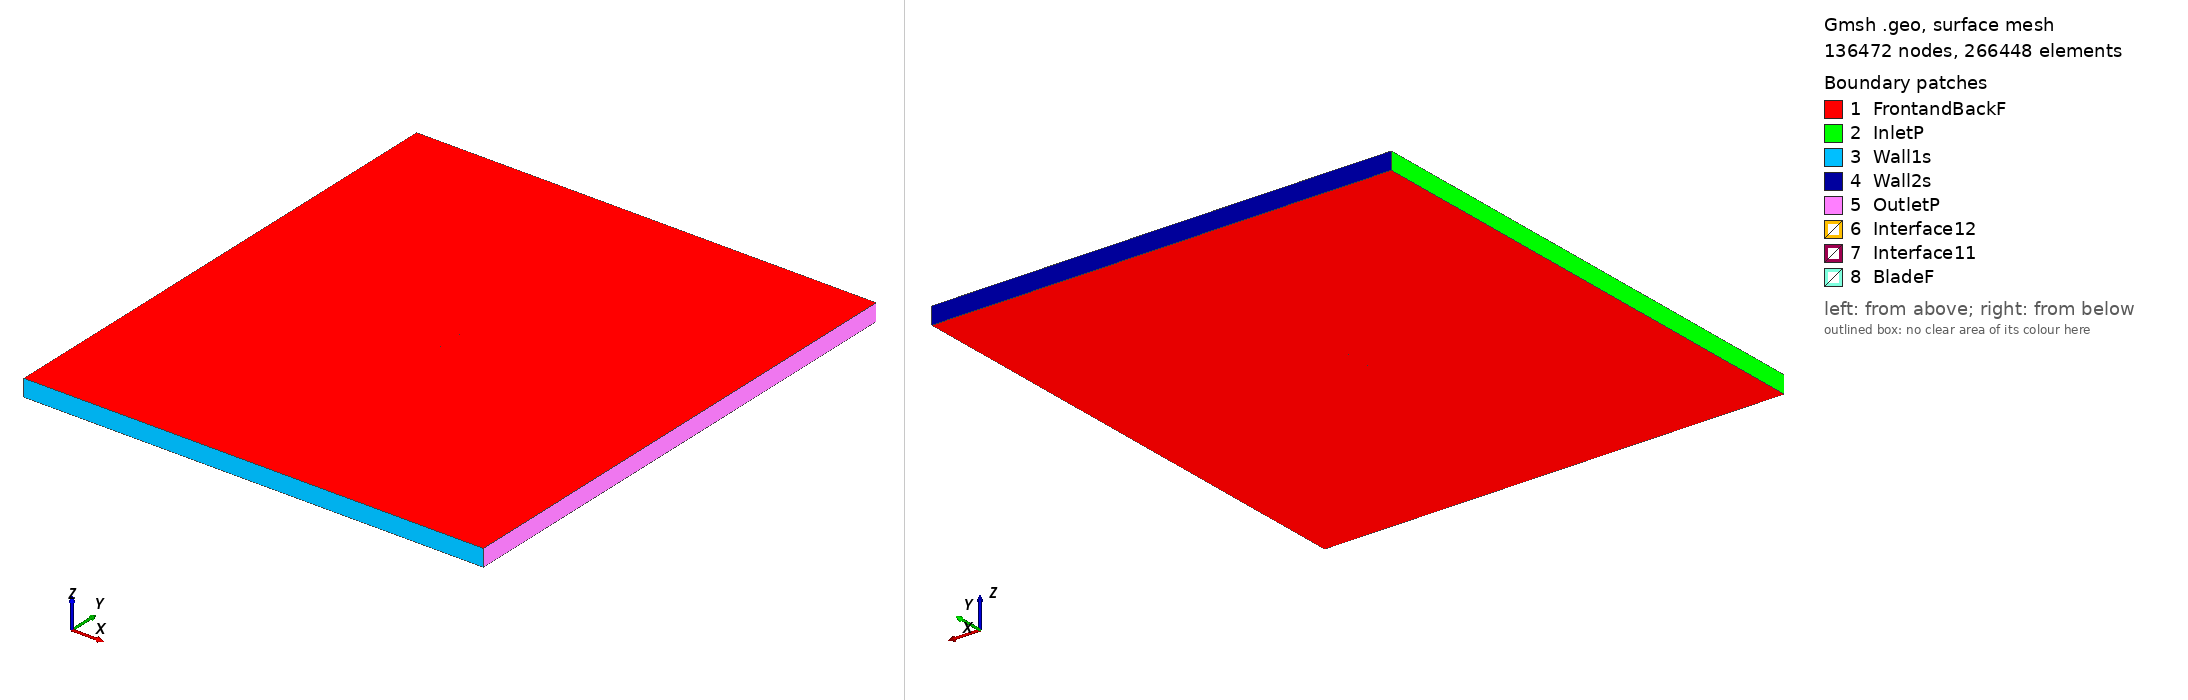

Gmsh geometry script, surface-meshed: 136472 nodes, 266448 surface elements. Boundary patches (legend numbers): 1 FrontandBackF, 2 InletP, 3 Wall1s, 4 Wall2s, 5 OutletP, 6 Interface12, 7 Interface11, 8 BladeF. Left view from above one corner, right view from below the opposite corner. Legend entries are the model's physical surfaces. The drawing asked Gmsh for element sizes between 1% and 20% of the model's largest extent; the script's own settings can give other sizes.

=== naca663418_tsr2_2.5779_aoa_8.9383.geo (drawn) ===
SetFactory("OpenCASCADE");

Point(1) = {0.074335, 0.719397, 0, 1.0};
Point(2) = {0.072829, 0.720049, 0, 1.0};
Point(3) = {0.065566, 0.723513, 0, 1.0};
Point(4) = {0.058291, 0.727078, 0, 1.0};
Point(5) = {0.050983, 0.730627, 0, 1.0};
Point(6) = {0.043632, 0.734065, 0, 1.0};
Point(7) = {0.036216, 0.737288, 0, 1.0};
Point(8) = {0.028726, 0.740204, 0, 1.0};
Point(9) = {0.021150, 0.742699, 0, 1.0};
Point(10) = {0.013472, 0.744632, 0, 1.0};
Point(11) = {0.005729, 0.746206, 0, 1.0};
Point(12) = {-0.002061, 0.747494, 0, 1.0};
Point(13) = {-0.009893, 0.748522, 0, 1.0};
Point(14) = {-0.017764, 0.749286, 0, 1.0};
Point(15) = {-0.025673, 0.749784, 0, 1.0};
Point(16) = {-0.033618, 0.750000, 0, 1.0};
Point(17) = {-0.041605, 0.749897, 0, 1.0};
Point(18) = {-0.049633, 0.749415, 0, 1.0};
Point(19) = {-0.057716, 0.748414, 0, 1.0};
Point(20) = {-0.061780, 0.747656, 0, 1.0};
Point(21) = {-0.065864, 0.746653, 0, 1.0};
Point(22) = {-0.069978, 0.745236, 0, 1.0};
Point(23) = {-0.072055, 0.744214, 0, 1.0};
Point(24) = {-0.072894, 0.743627, 0, 1.0};
Point(25) = {-0.073317, 0.743240, 0, 1.0};
Point(26) = {-0.074089, 0.741141, 0, 1.0};
Point(27) = {-0.073271, 0.739108, 0, 1.0};
Point(28) = {-0.072903, 0.738723, 0, 1.0};
Point(29) = {-0.072163, 0.738121, 0, 1.0};
Point(30) = {-0.070309, 0.736981, 0, 1.0};
Point(31) = {-0.066585, 0.735153, 0, 1.0};
Point(32) = {-0.062853, 0.733604, 0, 1.0};
Point(33) = {-0.059115, 0.732207, 0, 1.0};
Point(34) = {-0.051624, 0.729742, 0, 1.0};
Point(35) = {-0.044111, 0.727593, 0, 1.0};
Point(36) = {-0.036578, 0.725675, 0, 1.0};
Point(37) = {-0.029026, 0.723940, 0, 1.0};
Point(38) = {-0.021456, 0.722370, 0, 1.0};
Point(39) = {-0.013864, 0.720961, 0, 1.0};
Point(40) = {-0.006250, 0.719712, 0, 1.0};
Point(41) = {0.001391, 0.718624, 0, 1.0};
Point(42) = {0.009062, 0.717722, 0, 1.0};
Point(43) = {0.016783, 0.717082, 0, 1.0};
Point(44) = {0.024590, 0.716898, 0, 1.0};
Point(45) = {0.032467, 0.717031, 0, 1.0};
Point(46) = {0.040399, 0.717353, 0, 1.0};
Point(47) = {0.048374, 0.717755, 0, 1.0};
Point(48) = {0.056370, 0.718119, 0, 1.0};
Point(49) = {0.064366, 0.718296, 0, 1.0};
Point(50) = {0.072332, 0.718095, 0, 1.0};
Point(51) = {0.074105, 0.717936, 0, 1.0};
Point(52) = {-0.074335, -0.719397, 0, 1.0};
Point(53) = {-0.072829, -0.720049, 0, 1.0};
Point(54) = {-0.065566, -0.723513, 0, 1.0};
Point(55) = {-0.058291, -0.727078, 0, 1.0};
Point(56) = {-0.050983, -0.730627, 0, 1.0};
Point(57) = {-0.043632, -0.734065, 0, 1.0};
Point(58) = {-0.036216, -0.737288, 0, 1.0};
Point(59) = {-0.028726, -0.740204, 0, 1.0};
Point(60) = {-0.021150, -0.742699, 0, 1.0};
Point(61) = {-0.013472, -0.744632, 0, 1.0};
Point(62) = {-0.005729, -0.746206, 0, 1.0};
Point(63) = {0.002061, -0.747494, 0, 1.0};
Point(64) = {0.009893, -0.748522, 0, 1.0};
Point(65) = {0.017764, -0.749286, 0, 1.0};
Point(66) = {0.025673, -0.749784, 0, 1.0};
Point(67) = {0.033618, -0.750000, 0, 1.0};
Point(68) = {0.041605, -0.749897, 0, 1.0};
Point(69) = {0.049633, -0.749415, 0, 1.0};
Point(70) = {0.057716, -0.748414, 0, 1.0};
Point(71) = {0.061780, -0.747656, 0, 1.0};
Point(72) = {0.065864, -0.746653, 0, 1.0};
Point(73) = {0.069978, -0.745236, 0, 1.0};
Point(74) = {0.072055, -0.744214, 0, 1.0};
Point(75) = {0.072894, -0.743627, 0, 1.0};
Point(76) = {0.073317, -0.743240, 0, 1.0};
Point(77) = {0.074089, -0.741141, 0, 1.0};
Point(78) = {0.073271, -0.739108, 0, 1.0};
Point(79) = {0.072903, -0.738723, 0, 1.0};
Point(80) = {0.072163, -0.738121, 0, 1.0};
Point(81) = {0.070309, -0.736981, 0, 1.0};
Point(82) = {0.066585, -0.735153, 0, 1.0};
Point(83) = {0.062853, -0.733604, 0, 1.0};
Point(84) = {0.059115, -0.732207, 0, 1.0};
Point(85) = {0.051624, -0.729742, 0, 1.0};
Point(86) = {0.044111, -0.727593, 0, 1.0};
Point(87) = {0.036578, -0.725675, 0, 1.0};
Point(88) = {0.029026, -0.723940, 0, 1.0};
Point(89) = {0.021456, -0.722370, 0, 1.0};
Point(90) = {0.013864, -0.720961, 0, 1.0};
Point(91) = {0.006250, -0.719712, 0, 1.0};
Point(92) = {-0.001391, -0.718624, 0, 1.0};
Point(93) = {-0.009062, -0.717722, 0, 1.0};
Point(94) = {-0.016783, -0.717082, 0, 1.0};
Point(95) = {-0.024590, -0.716898, 0, 1.0};
Point(96) = {-0.032467, -0.717031, 0, 1.0};
Point(97) = {-0.040399, -0.717353, 0, 1.0};
Point(98) = {-0.048374, -0.717755, 0, 1.0};
Point(99) = {-0.056370, -0.718119, 0, 1.0};
Point(100) = {-0.064366, -0.718296, 0, 1.0};
Point(101) = {-0.072332, -0.718095, 0, 1.0};
Point(102) = {-0.074105, -0.717936, 0, 1.0};

// Lines: first blade (splines 1-4)
Spline(1) = {1:16};
Spline(2) = {16:36};
Spline(3) = {36:51};
Spline(4) = {51,1};

// Lines: second blade (splines 5-8)
Spline(5) = {52:67};
Spline(6) = {67:87};
Spline(7) = {87:102};
Spline(8) = {102,52};

// Outer domain (points 20001-4 and lines)
Point(103) = {-13.50000000, -15.00000000, 0, 1.0};
Point(104) = {-13.50000000, 15.00000000, 0, 1.0};
Point(105) = {13.50000000, 15.00000000, 0, 1.0};
Point(106) = {13.50000000, -15.00000000, 0, 1.0};
Line(11) = {103, 104};
Line(12) = {104, 105};
Line(13) = {105, 106};
Line(14) = {103, 106};

// Interface (between moving and stationary domain) (circles)
Circle(9) = {0, 0, 0, 0.80000000, 0, 2*Pi};
Circle(10) = {0, 0, 0, 0.80000000, 0, 2*Pi};

// Loops collect Lines/Splines/etc (blade1, blade2, domain, first circle)
Line Loop(1) = {1:4};
Line Loop(2) = {5:8};
Line Loop(3) = {11,12,13,-14};
Line Loop(4) = {9};

// BooleanDifference cuts out the circle/interface from the domain
Plane Surface(1) = {3};
Plane Surface(2) = {4};
BooleanDifference{ Surface{1}; Delete;}{ Surface{2}; Delete;}

// This one cuts out the blades from the inner circle/interface
Line Loop(6) = {10};
Plane Surface(5) = {6};
Plane Surface(6) = {1};
Plane Surface(7) = {2};
BooleanDifference{ Surface{5}; Delete;}{ Surface{6,7}; Delete;}

// extrude to 3rd dimension
Extrude {0, 0, 1} {Surface{1}; Surface{5}; Layers{1}; Recombine;}

// Physical Surfaces are the named boundaries (patches)
Physical Surface("Interface11") = {12};
Physical Surface("Interface12") = {10};

// sides of domain
Physical Surface("InletP") = {6};
Physical Surface("OutletP") = {9};

// top and bottom of domain
Physical Surface("Wall1s") = {7};
Physical Surface("Wall2s") = {8};

// Check FrontandBackF by ensuring there is nothing in the 3rd dimension
Physical Surface("FrontandBackF") = {1,11,5,21};
Physical Surface("BladeF") = {13:20};
Physical Volume("Turbine") = {2};
Physical Volume("Farfield") = {1};

// settings for airfoil boundary layer
Field[1] = BoundaryLayer;
Field[1].EdgesList = {1:8};
Field[1].hwall_n = 1e-3;
Field[1].thickness = 1.5e-2;
Field[1].ratio = 1.05;
Field[1].Quads = 1;
BoundaryLayer Field = 1;

// control points for mesh (blade and interface)
// floor((arc length / 1.5mm)/ 6) -> Transfinite Line
Transfinite Line {1,2,3,5,6,7} = 34 Using Progression 1;
Transfinite Line {4,8} = 2 Using Progression 1;
Transfinite Line {9, 15} = 800 Using Progression 1;

// For more information on gmsh syntax, visit http://gmsh.info/doc/texinfo/gmsh.html
